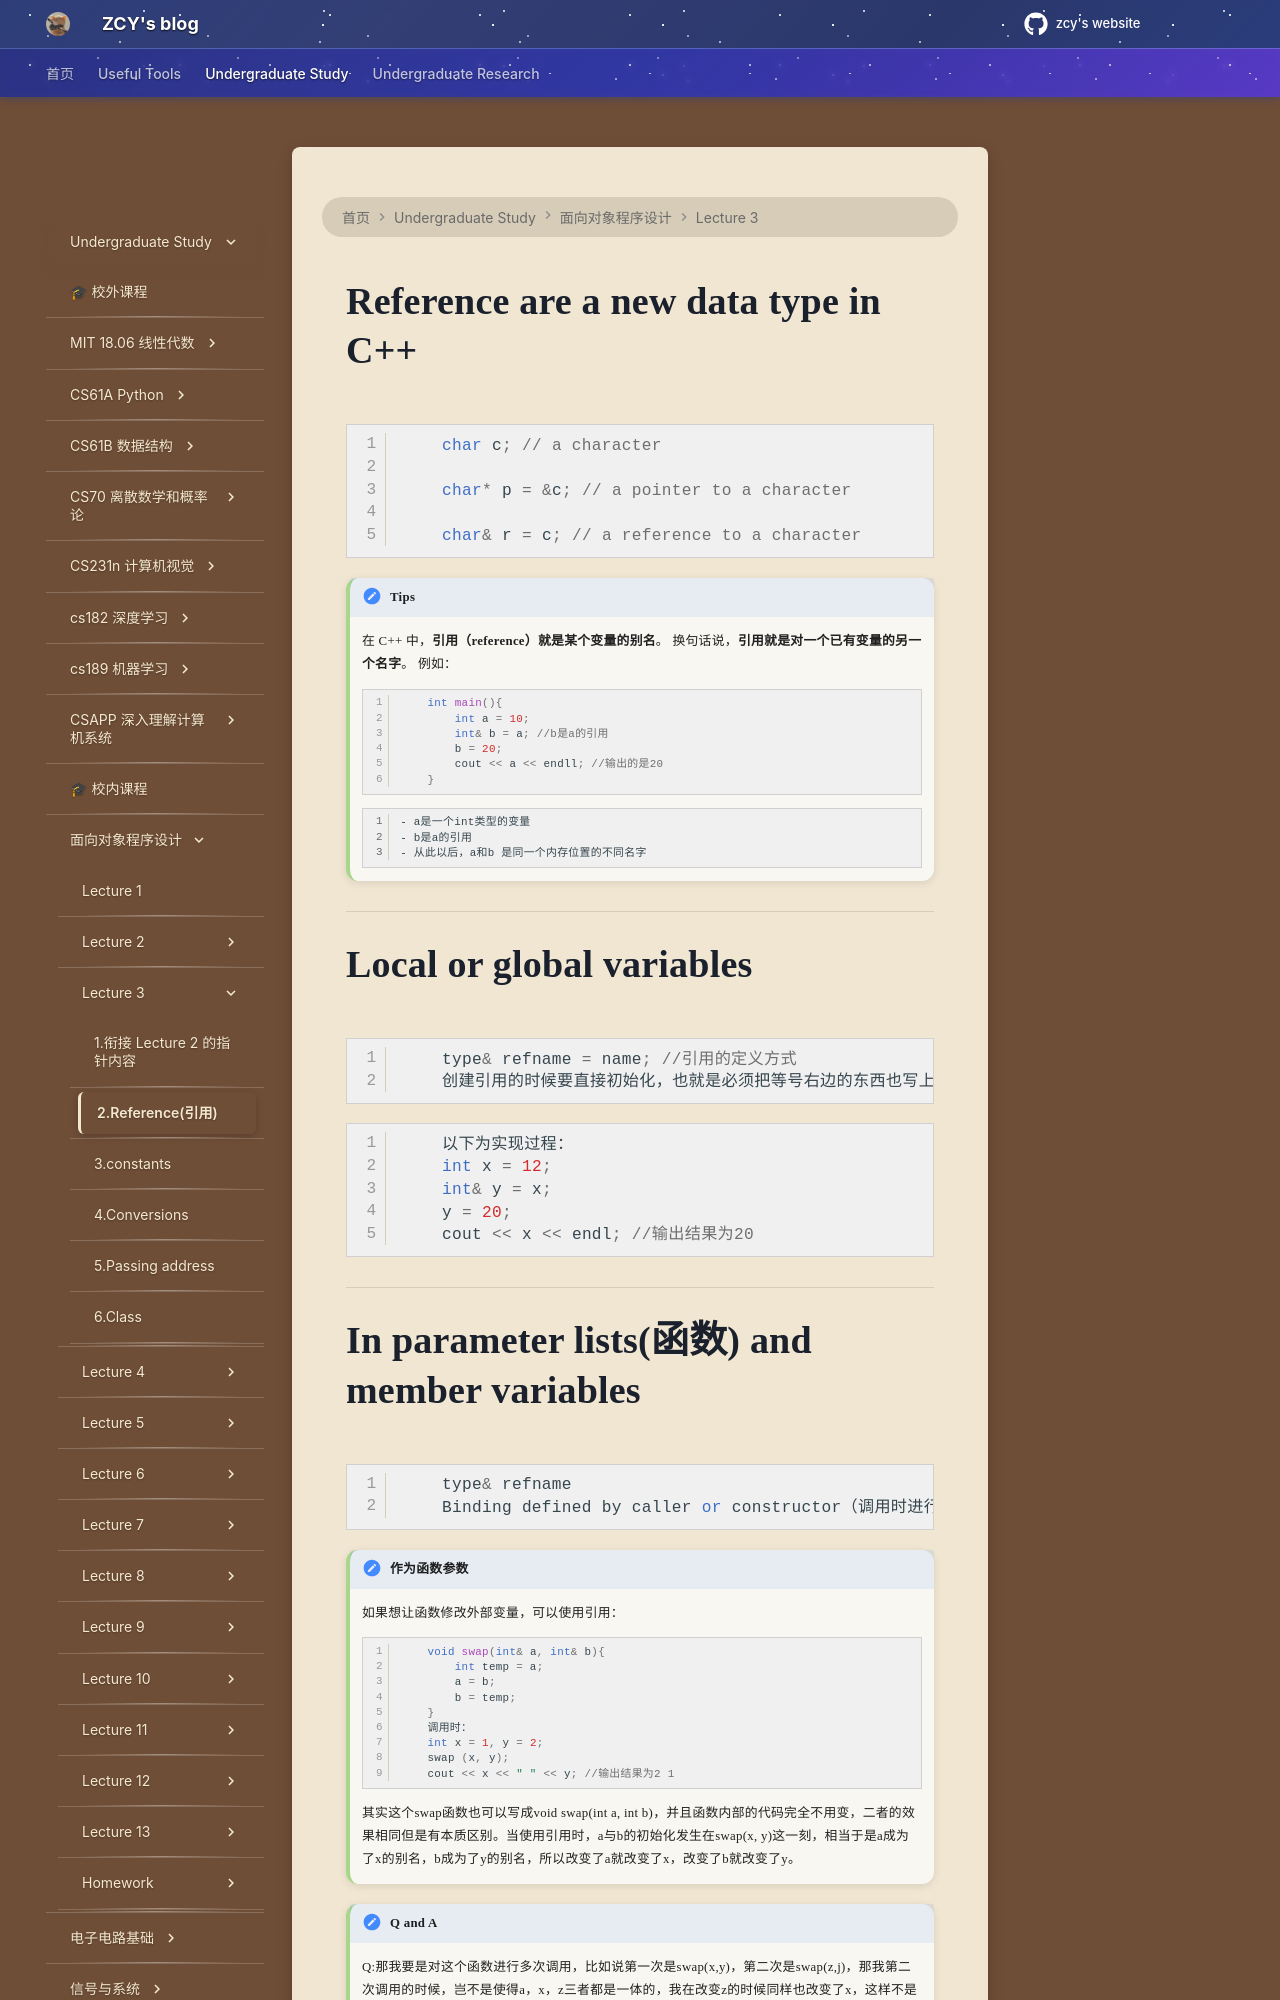

repository: mouchenmou/ZCY-s-website · page: 笔记本/面向对象程序设计/Lecture 3/2.Reference(引用)/index.html · generator: mkdocs

# Reference are a new data type in C++

```c++
    char c; // a character
    
    char* p = &c; // a pointer to a character
    
    char& r = c; // a reference to a character
```

!!! tips
    在 C++ 中，**引用（reference）**就是某个变量的**别名**。  换句话说，**引用就是对一个已有变量的另一个名字**。
    例如：
        ```c++
            int main(){
                int a = 10;
                int& b = a; //b是a的引用
                b = 20;
                cout << a << endll; //输出的是20
            }
        ```
        
        - a是一个int类型的变量
        - b是a的引用
        - 从此以后，a和b 是同一个内存位置的不同名字

---

# Local or global variables
```c++
    type& refname = name; //引用的定义方式
    创建引用的时候要直接初始化，也就是必须把等号右边的东西也写上，这点与指针不同。
```

```c++
    以下为实现过程：
    int x = 12;
    int& y = x;
    y = 20;
    cout << x << endl; //输出结果为20
```

---

# In parameter lists(函数) and member variables
```c++
    type& refname
    Binding defined by caller or constructor（调用时进行初始化）
```

!!! tips "作为函数参数"
    如果想让函数修改外部变量，可以使用引用：
        ```c++
            void swap(int& a, int& b){
                int temp = a;
                a = b;
                b = temp;
            }
            调用时：
            int x = 1, y = 2;
            swap (x, y);
            cout << x << " " << y; //输出结果为2 1
        ```
        其实这个swap函数也可以写成void swap(int a, int b)，并且函数内部的代码完全不用变，二者的效果相同但是有本质区别。当使用引用时，a与b的初始化发生在swap(x, y)这一刻，相当于是a成为了x的别名，b成为了y的别名，所以改变了a就改变了x，改变了b就改变了y。


!!! tips "Q and A"
    Q:那我要是对这个函数进行多次调用，比如说第一次是swap(x,y)，第二次是swap(z,j)，那我第二次调用的时候，岂不是使得a，x，z三者都是一体的，我在改变z的时候同样也改变了x，这样不是会很不好吗?
    
    A:每一次函数调用，都会产生一套全新的 a、b，它们之间完全隔离。
    当我们写下以下代码时：
        ```c++
            int x=1, y=2, z=3, j=4;
            swap(x, y); //第一次调用
            swap(z, j); //第二次调用
        ```
    计算机的执行过程是这样的：
    ![](附件/Pasted%20image%2020251004153652.png)
    ![](附件/Pasted%20image%2020251004153715.png)

---
